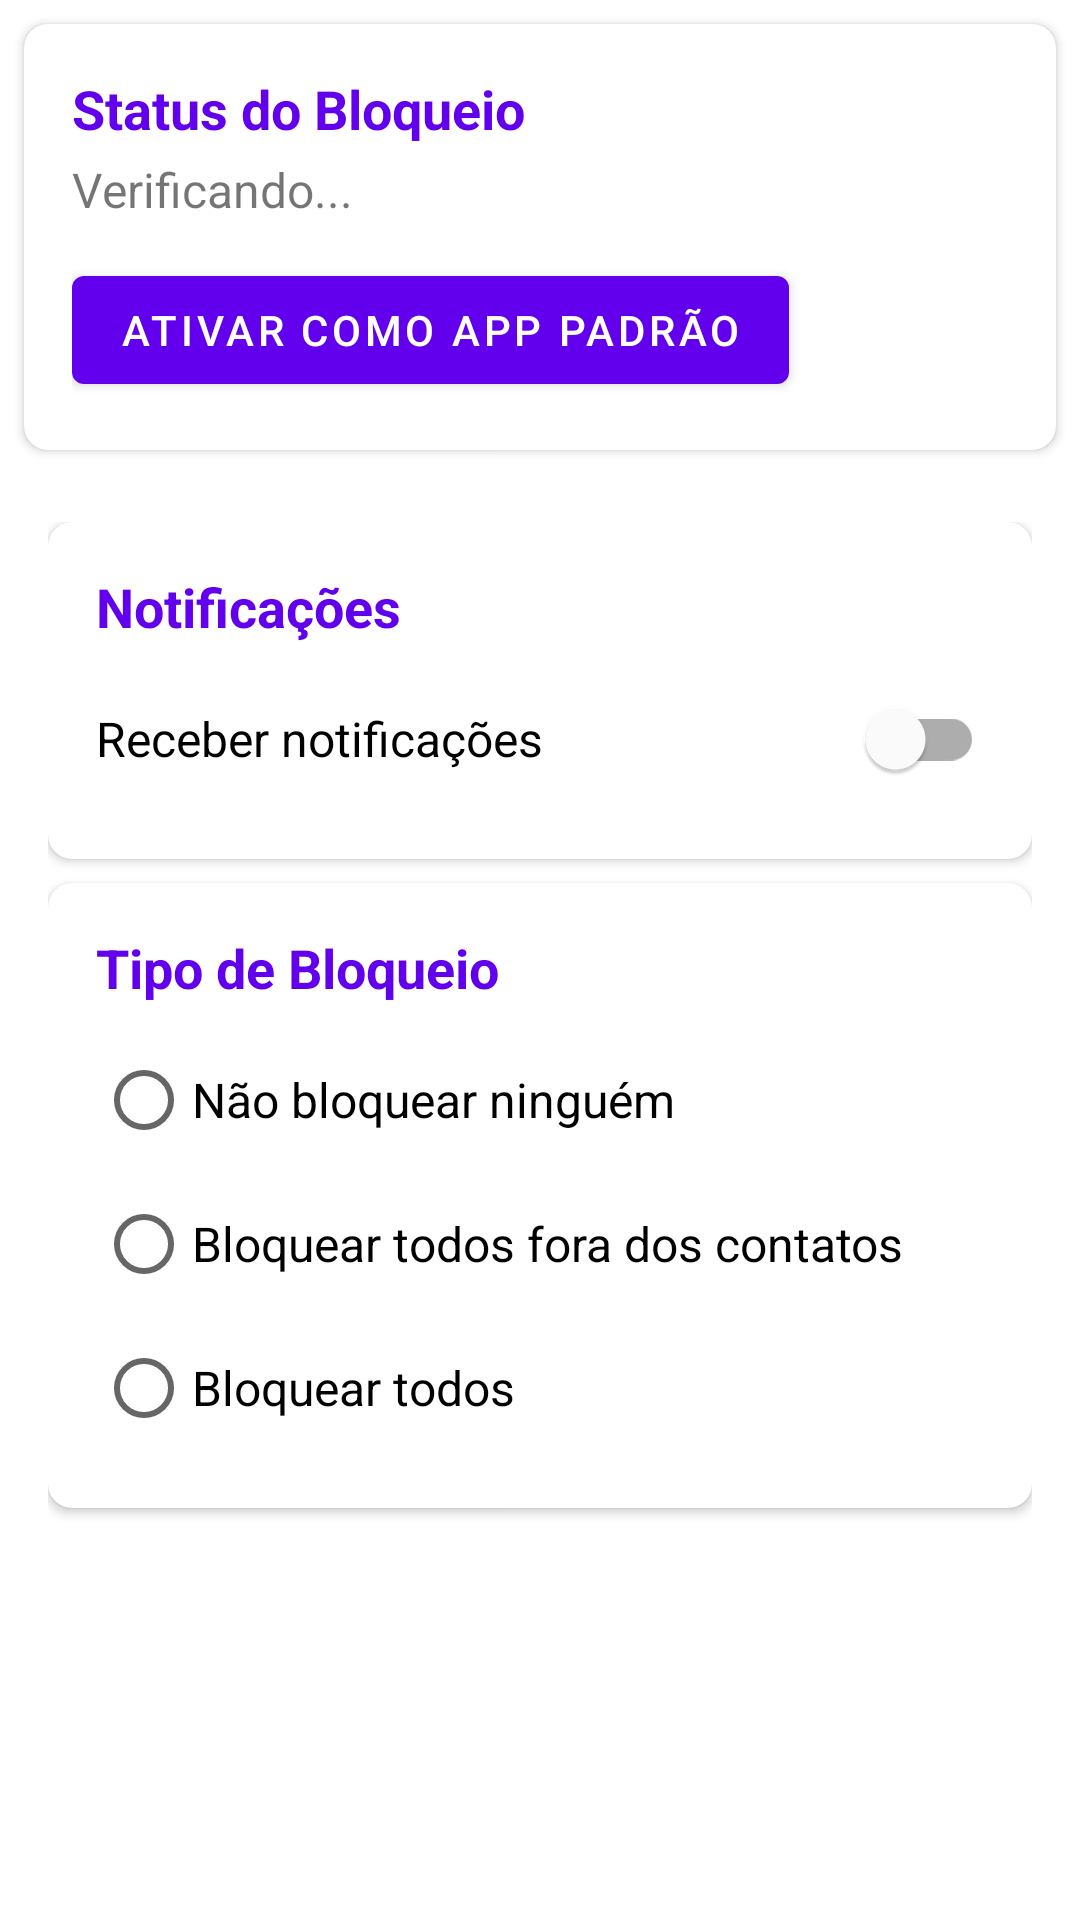

Layout XML and referenced resources for this Android screen:
<!-- AndroidManifest.xml: application theme Theme.Muteme.NoActionBar -->
<!-- res/layout/fragment_settings.xml -->
<?xml version="1.0" encoding="utf-8"?>
<LinearLayout xmlns:android="http://schemas.android.com/apk/res/android"
    xmlns:app="http://schemas.android.com/apk/res-auto"
    android:orientation="vertical"
    android:layout_width="match_parent"
    android:layout_height="match_parent">

    <com.google.android.material.card.MaterialCardView
        android:id="@+id/block_status_container"
        android:layout_width="match_parent"
        android:layout_height="wrap_content"
        android:layout_margin="8dp"
        app:cardCornerRadius="8dp"
        app:cardElevation="2dp">

        <LinearLayout
            android:layout_width="match_parent"
            android:layout_height="wrap_content"
            android:orientation="vertical"
            android:padding="16dp">

            <TextView
                android:id="@+id/txtStatusTitulo"
                android:layout_width="wrap_content"
                android:layout_height="wrap_content"
                android:text="Status do Bloqueio"
                android:textSize="18sp"
                android:textStyle="bold"
                android:textColor="?attr/colorPrimary" />

            <TextView
                android:id="@+id/txtStatusValor"
                android:layout_width="wrap_content"
                android:layout_height="wrap_content"
                android:layout_marginTop="4dp"
                android:layout_marginBottom="12dp"
                android:text="Verificando..."
                android:textSize="16sp" />

            <com.google.android.material.button.MaterialButton
                android:id="@+id/btnDefinirComoPadrao"
                android:layout_width="wrap_content"
                android:layout_height="wrap_content"
                android:text="Ativar como App Padrão"
                style="@style/Widget.MaterialComponents.Button" />
        </LinearLayout>
    </com.google.android.material.card.MaterialCardView>

    <ScrollView
        android:layout_width="match_parent"
        android:layout_height="match_parent">

        <LinearLayout
            android:layout_width="match_parent"
            android:layout_height="wrap_content"
            android:orientation="vertical"
            android:padding="16dp">

            
            <com.google.android.material.card.MaterialCardView
                android:layout_width="match_parent"
                android:layout_height="wrap_content"
                android:layout_marginBottom="8dp"
                app:cardCornerRadius="8dp"
                app:cardElevation="2dp">

                <LinearLayout
                    android:layout_width="match_parent"
                    android:layout_height="wrap_content"
                    android:orientation="vertical"
                    android:padding="16dp">

                    <TextView
                        android:layout_width="wrap_content"
                        android:layout_height="wrap_content"
                        android:text="Notificações"
                        android:textSize="18sp"
                        android:textStyle="bold"
                        android:textColor="?attr/colorPrimary" />

                    <com.google.android.material.switchmaterial.SwitchMaterial
                        android:id="@+id/switch_notificacoes"
                        android:layout_width="match_parent"
                        android:layout_height="wrap_content"
                        android:layout_marginTop="8dp"
                        android:text="Receber notificações"
                        android:textSize="16sp" />

                </LinearLayout>
            </com.google.android.material.card.MaterialCardView>

            
            <com.google.android.material.card.MaterialCardView
                android:layout_width="match_parent"
                android:layout_height="wrap_content"
                android:layout_marginBottom="8dp"
                app:cardCornerRadius="8dp"
                app:cardElevation="2dp">

                <LinearLayout
                    android:layout_width="match_parent"
                    android:layout_height="wrap_content"
                    android:orientation="vertical"
                    android:padding="16dp">

                    <TextView
                        android:layout_width="wrap_content"
                        android:layout_height="wrap_content"
                        android:text="Tipo de Bloqueio"
                        android:textSize="18sp"
                        android:textStyle="bold"
                        android:textColor="?attr/colorPrimary" />

                    <RadioGroup
                        android:id="@+id/radio_group_tipo_bloqueio"
                        android:layout_width="match_parent"
                        android:layout_height="wrap_content"
                        android:layout_marginTop="8dp">

                        <RadioButton
                            android:id="@+id/radio_bloqueio_nenhum"
                            android:layout_width="match_parent"
                            android:layout_height="wrap_content"
                            android:text="Não bloquear ninguém"
                            android:textSize="16sp" />

                        <RadioButton
                            android:id="@+id/radio_bloqueio_fora_contatos"
                            android:layout_width="match_parent"
                            android:layout_height="wrap_content"
                            android:text="Bloquear todos fora dos contatos"
                            android:textSize="16sp" />

                        <RadioButton
                            android:id="@+id/radio_bloqueio_todos"
                            android:layout_width="match_parent"
                            android:layout_height="wrap_content"
                            android:text="Bloquear todos"
                            android:textSize="16sp" />

                    </RadioGroup>

                </LinearLayout>
            </com.google.android.material.card.MaterialCardView>

        </LinearLayout>
    </ScrollView>

</LinearLayout>
<!-- resources referenced by this layout -->
<resources>
  <style name="Theme.Muteme.NoActionBar">
          <item name="windowActionBar">false</item>
          <item name="windowNoTitle">true</item>
      </style>
</resources>
